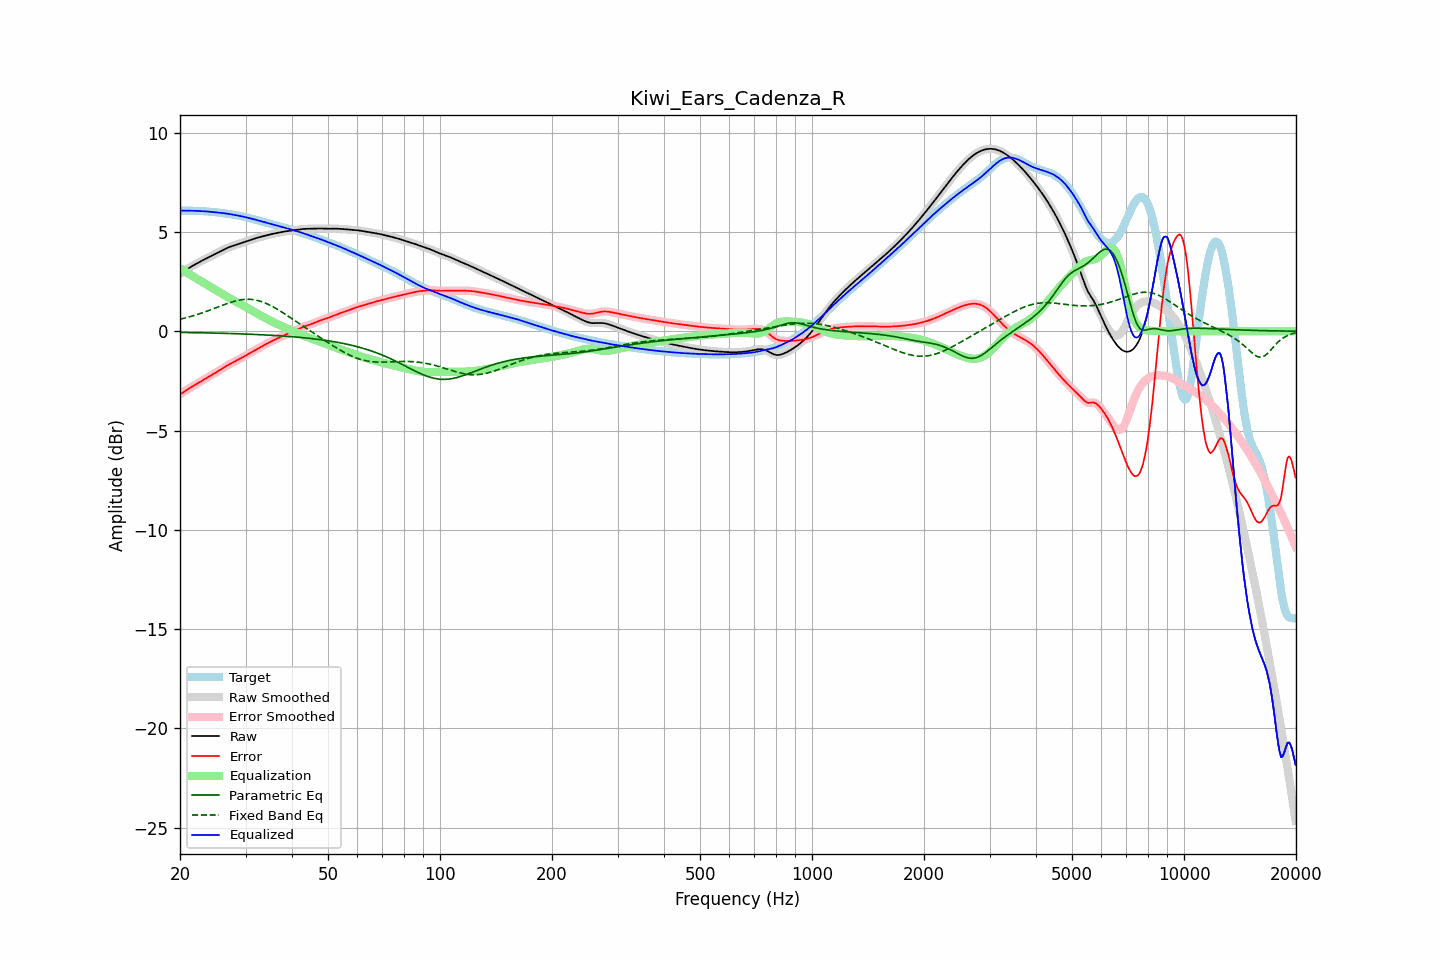

Data behind this chart, as committed beside it:
frequency, raw, error, smoothed, error_smoothed, equalization, parametric_eq, fixed_band_eq, equalized_raw, equalized_smoothed, target
20.00, 2.89, -3.18, 2.89, -3.18, 3.18, -0.06, 0.60, 6.07, 6.07, 6.07
20.20, 2.95, -3.13, 2.95, -3.13, 3.13, -0.06, 0.62, 6.07, 6.07, 6.07
20.40, 3.00, -3.07, 3.00, -3.07, 3.07, -0.06, 0.64, 6.07, 6.07, 6.07
20.61, 3.05, -3.02, 3.05, -3.02, 3.02, -0.06, 0.66, 6.07, 6.07, 6.07
20.81, 3.11, -2.97, 3.11, -2.97, 2.97, -0.06, 0.68, 6.07, 6.07, 6.07
21.02, 3.16, -2.92, 3.16, -2.92, 2.92, -0.07, 0.71, 6.07, 6.07, 6.07
21.23, 3.21, -2.86, 3.21, -2.86, 2.87, -0.07, 0.73, 6.07, 6.07, 6.07
21.44, 3.25, -2.82, 3.25, -2.81, 2.81, -0.07, 0.75, 6.07, 6.07, 6.07
21.66, 3.30, -2.77, 3.30, -2.77, 2.77, -0.07, 0.77, 6.07, 6.07, 6.07
21.87, 3.35, -2.72, 3.35, -2.72, 2.72, -0.07, 0.80, 6.07, 6.07, 6.06
22.09, 3.39, -2.67, 3.39, -2.67, 2.67, -0.07, 0.82, 6.06, 6.06, 6.06
22.31, 3.44, -2.62, 3.44, -2.62, 2.62, -0.07, 0.85, 6.06, 6.06, 6.06
22.54, 3.48, -2.57, 3.48, -2.57, 2.57, -0.08, 0.88, 6.05, 6.05, 6.05
22.76, 3.52, -2.53, 3.52, -2.53, 2.53, -0.08, 0.90, 6.05, 6.05, 6.05
22.99, 3.57, -2.48, 3.57, -2.48, 2.48, -0.08, 0.93, 6.05, 6.05, 6.05
23.22, 3.61, -2.43, 3.61, -2.43, 2.43, -0.08, 0.96, 6.04, 6.04, 6.04
23.45, 3.65, -2.38, 3.65, -2.38, 2.38, -0.08, 0.99, 6.04, 6.04, 6.04
23.69, 3.69, -2.34, 3.69, -2.34, 2.34, -0.08, 1.02, 6.03, 6.03, 6.03
23.92, 3.73, -2.29, 3.73, -2.29, 2.29, -0.09, 1.05, 6.02, 6.02, 6.02
24.16, 3.77, -2.24, 3.77, -2.24, 2.24, -0.09, 1.08, 6.02, 6.02, 6.02
24.40, 3.81, -2.19, 3.81, -2.19, 2.19, -0.09, 1.11, 6.01, 6.01, 6.01
24.65, 3.85, -2.15, 3.85, -2.15, 2.14, -0.09, 1.14, 6.00, 6.00, 6.00
24.89, 3.89, -2.10, 3.89, -2.10, 2.10, -0.09, 1.17, 5.99, 5.99, 5.99
25.14, 3.94, -2.05, 3.94, -2.05, 2.05, -0.10, 1.20, 5.98, 5.98, 5.98
25.39, 3.98, -2.00, 3.98, -2.00, 2.00, -0.10, 1.23, 5.97, 5.97, 5.97
25.65, 4.02, -1.95, 4.02, -1.95, 1.94, -0.10, 1.27, 5.96, 5.96, 5.96
25.91, 4.06, -1.89, 4.06, -1.89, 1.89, -0.10, 1.30, 5.95, 5.95, 5.95
26.16, 4.10, -1.84, 4.10, -1.84, 1.84, -0.11, 1.33, 5.95, 5.95, 5.94
26.43, 4.14, -1.79, 4.14, -1.79, 1.79, -0.11, 1.36, 5.94, 5.94, 5.93
26.69, 4.18, -1.74, 4.18, -1.74, 1.75, -0.11, 1.39, 5.93, 5.93, 5.92
26.96, 4.21, -1.70, 4.21, -1.70, 1.70, -0.11, 1.41, 5.91, 5.91, 5.91
27.23, 4.24, -1.65, 4.24, -1.65, 1.66, -0.11, 1.44, 5.90, 5.90, 5.90
27.50, 4.27, -1.61, 4.27, -1.61, 1.61, -0.12, 1.47, 5.89, 5.89, 5.89
27.77, 4.30, -1.57, 4.30, -1.57, 1.57, -0.12, 1.49, 5.87, 5.87, 5.87
28.05, 4.33, -1.53, 4.33, -1.53, 1.53, -0.12, 1.51, 5.86, 5.86, 5.86
28.33, 4.36, -1.49, 4.36, -1.49, 1.48, -0.13, 1.53, 5.84, 5.84, 5.84
28.62, 4.38, -1.44, 4.38, -1.44, 1.44, -0.13, 1.55, 5.83, 5.83, 5.83
28.90, 4.41, -1.40, 4.41, -1.40, 1.40, -0.13, 1.57, 5.81, 5.81, 5.81
29.19, 4.44, -1.36, 4.44, -1.36, 1.35, -0.13, 1.58, 5.79, 5.79, 5.79
29.48, 4.47, -1.31, 4.47, -1.31, 1.31, -0.14, 1.60, 5.78, 5.78, 5.78
29.78, 4.50, -1.26, 4.50, -1.26, 1.26, -0.14, 1.60, 5.76, 5.76, 5.76
30.08, 4.52, -1.22, 4.52, -1.22, 1.22, -0.14, 1.61, 5.74, 5.74, 5.74
30.38, 4.55, -1.17, 4.55, -1.17, 1.17, -0.15, 1.61, 5.72, 5.72, 5.72
30.68, 4.58, -1.12, 4.58, -1.12, 1.12, -0.15, 1.61, 5.70, 5.70, 5.70
30.99, 4.60, -1.08, 4.60, -1.08, 1.08, -0.15, 1.61, 5.68, 5.68, 5.68
31.30, 4.63, -1.03, 4.63, -1.03, 1.03, -0.16, 1.60, 5.66, 5.66, 5.66
31.61, 4.66, -0.98, 4.66, -0.98, 0.98, -0.16, 1.59, 5.64, 5.64, 5.64
31.93, 4.68, -0.94, 4.68, -0.94, 0.94, -0.16, 1.57, 5.62, 5.62, 5.62
32.24, 4.70, -0.89, 4.70, -0.89, 0.89, -0.17, 1.56, 5.59, 5.59, 5.59
32.57, 4.73, -0.84, 4.73, -0.84, 0.85, -0.17, 1.53, 5.57, 5.57, 5.57
32.89, 4.75, -0.80, 4.75, -0.80, 0.80, -0.17, 1.51, 5.55, 5.55, 5.55
33.22, 4.77, -0.76, 4.77, -0.76, 0.76, -0.18, 1.48, 5.53, 5.53, 5.53
33.55, 4.79, -0.71, 4.79, -0.71, 0.71, -0.18, 1.46, 5.50, 5.50, 5.50
33.89, 4.81, -0.67, 4.81, -0.67, 0.67, -0.19, 1.42, 5.48, 5.48, 5.48
34.23, 4.83, -0.63, 4.83, -0.63, 0.63, -0.19, 1.39, 5.46, 5.46, 5.46
34.57, 4.85, -0.58, 4.85, -0.58, 0.58, -0.20, 1.35, 5.44, 5.44, 5.44
34.92, 4.87, -0.54, 4.87, -0.54, 0.54, -0.20, 1.31, 5.42, 5.42, 5.42
35.27, 4.89, -0.50, 4.89, -0.50, 0.50, -0.20, 1.27, 5.39, 5.39, 5.39
35.62, 4.91, -0.46, 4.91, -0.46, 0.46, -0.21, 1.22, 5.37, 5.37, 5.37
35.97, 4.93, -0.42, 4.93, -0.42, 0.42, -0.21, 1.18, 5.35, 5.35, 5.35
... 635 more rows
